Dataset: cropped_dataset (GitHub, vkerem0/visionfortress). Classes: demoman, engineer, heavy, medic, pyro, scout, sniper, soldier, spy.

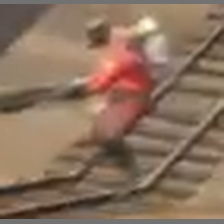
Label: pyro

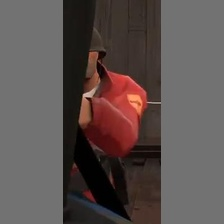
Label: soldier

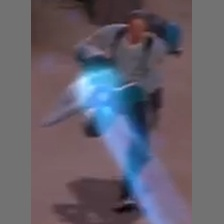
Label: medic

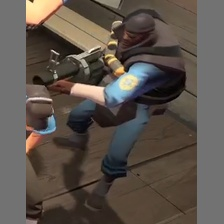
Label: demoman

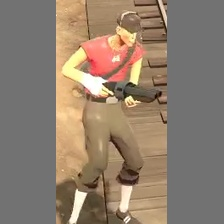
Label: scout

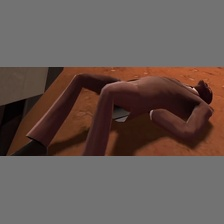
Label: spy
